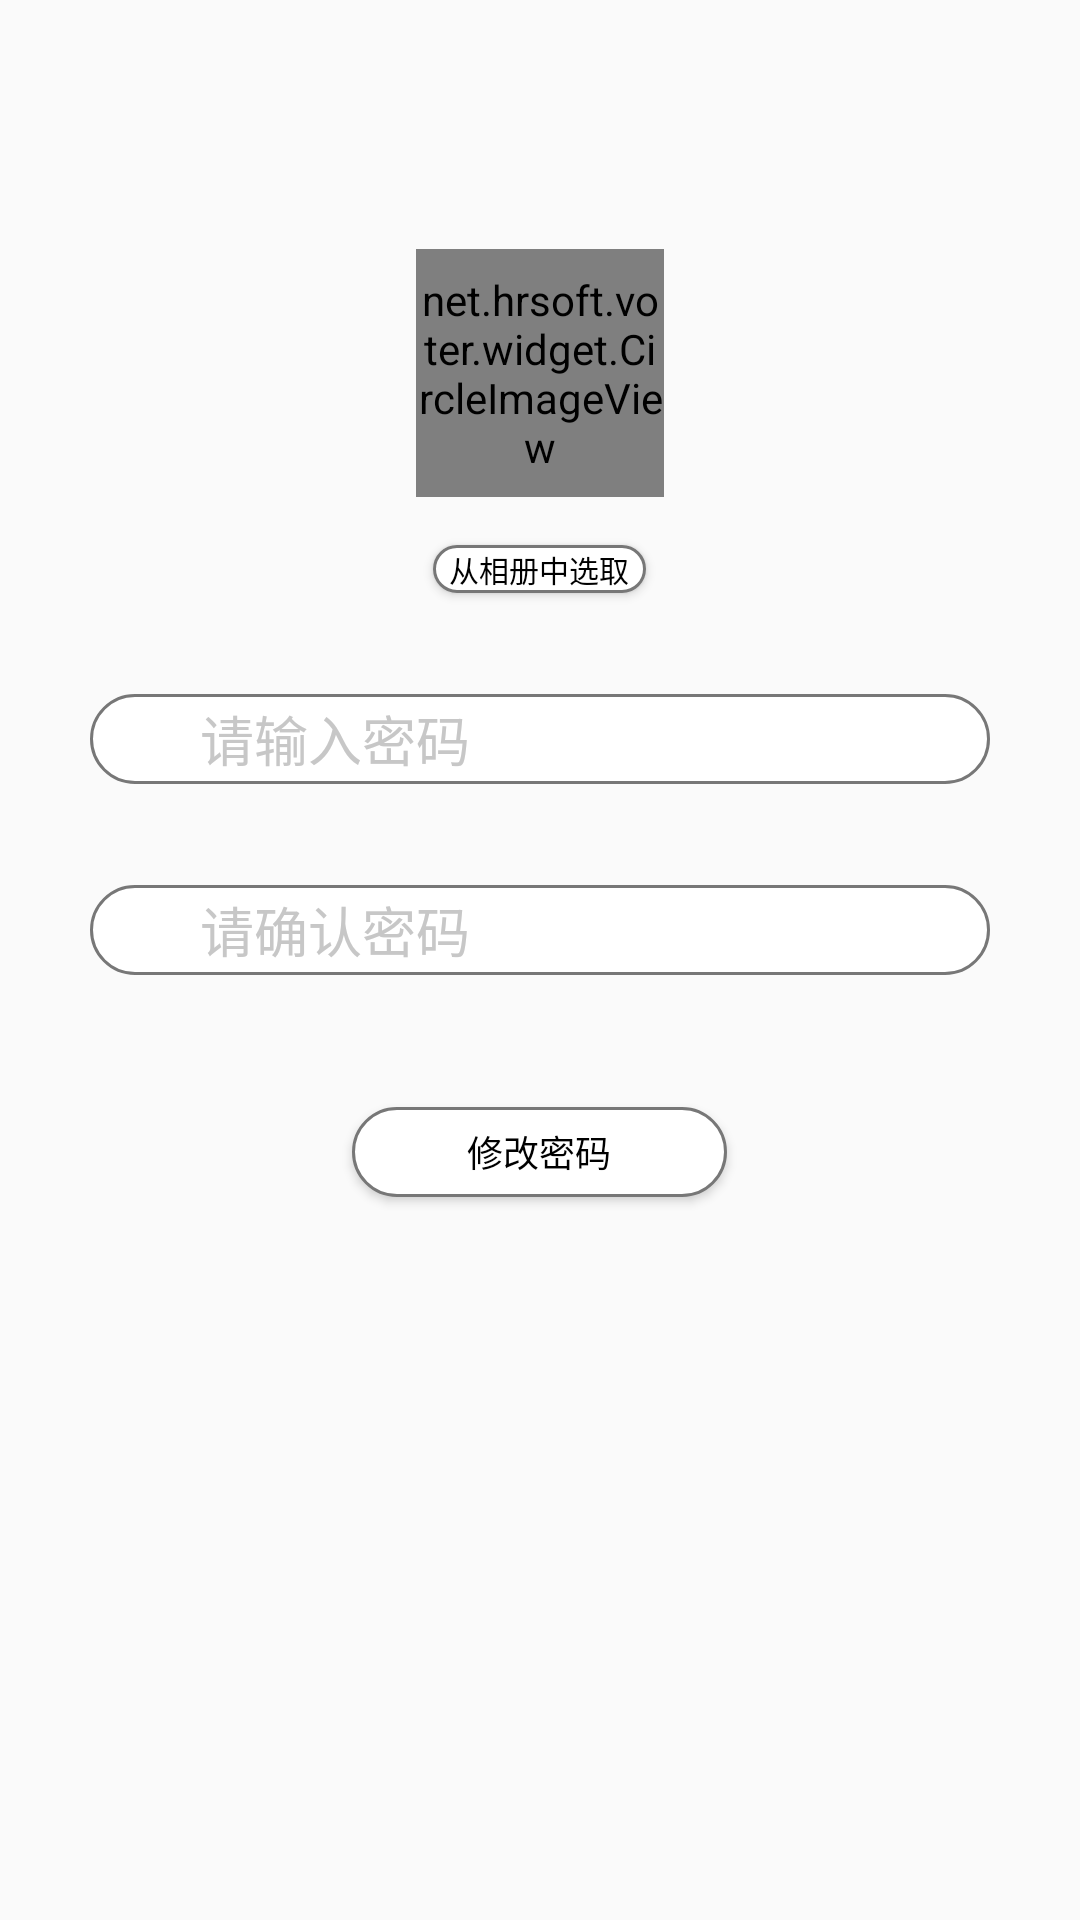

Here is an Android app screen rendered from its layout file. Give the layout XML and the strings, colors and styles it references.
<!-- AndroidManifest.xml: application theme AppTheme -->
<!-- res/layout/activity_personal_center.xml -->
<?xml version="1.0" encoding="utf-8"?>

<LinearLayout xmlns:android="http://schemas.android.com/apk/res/android"
              android:layout_width="match_parent"
              android:layout_height="match_parent"
              android:orientation="vertical">

    <net.hrsoft.voter.widget.CircleImageView
        android:src="@drawable/img_head"
        android:layout_marginTop="83dp"
        android:layout_gravity="center_horizontal"
        android:layout_width="82.5dp"
        android:layout_height="82.5dp"/>
    <Button
        android:id="@+id/btn_choose_photo"
        android:textColor="@color/black"
        android:layout_marginTop="16dp"
        android:layout_gravity="center_horizontal"
        android:background="@drawable/text_edit_background"
        android:textSize="10sp"
        android:text="@string/choose_in_photography"
        android:layout_width="71dp"
        android:layout_height="16dp"/>

    <LinearLayout
        android:layout_width="300dp"
        android:layout_height="30dp"
        android:layout_gravity="center_horizontal"
        android:layout_marginTop="33.5dp"
        android:background="@drawable/text_edit_background">

        <ImageView
            android:layout_width="17.5dp"
            android:layout_height="17.5dp"
            android:layout_gravity="center_vertical"
            android:layout_marginLeft="9dp"
            android:src="@drawable/ic_password"/>

        <EditText
            android:maxLines="1"
            android:inputType="textPassword"
            android:id="@+id/edit_personal_center_new_password"
            android:layout_width="match_parent"
            android:layout_height="match_parent"
            android:layout_marginLeft="10dp"
            android:background="@null"
            android:hint="@string/edit_personal_center_input_password"
            android:textColorHint="@color/font_primary"/>
    </LinearLayout>

    <LinearLayout
        android:layout_width="300dp"
        android:layout_height="30dp"
        android:layout_gravity="center_horizontal"
        android:layout_marginTop="33.5dp"
        android:background="@drawable/text_edit_background">

        <ImageView
            android:layout_width="17.5dp"
            android:layout_height="17.5dp"
            android:layout_gravity="center_vertical"
            android:layout_marginLeft="9dp"
            android:src="@drawable/ic_password"/>

        <EditText
            android:maxLines="1"
            android:inputType="textPassword"
            android:id="@+id/edit_personal_center_conform_password"
            android:layout_width="match_parent"
            android:layout_height="match_parent"
            android:layout_marginLeft="10dp"
            android:background="@null"
            android:hint="@string/edit_personal_center_check_password"
            android:textColorHint="@color/font_primary"/>
    </LinearLayout>

    <Button
        android:id="@+id/btn_personal_center_modify_password"
        android:layout_marginTop="44dp"
        android:layout_gravity="center_horizontal"
        android:background="@drawable/text_edit_background"
        android:textColor="@color/black"
        android:textSize="12sp"
        android:text="@string/btn_personal_center_modify_password"
        android:layout_width="125dp"
        android:layout_height="30dp"/>

</LinearLayout>
<!-- resources referenced by this layout -->
<resources>
  <color name="black">#000000</color>
  <color name="font_primary">#c7c7c7</color>
  <!-- drawable img_head: png bitmap (drawable, 50195 bytes) -->
  <!-- drawable text_edit_background (drawable) -->
  <?xml version="1.0" encoding="utf-8"?>
  <shape xmlns:android="http://schemas.android.com/apk/res/android"
         android:shape="rectangle">
      <corners android:radius="15dp"/>
      <stroke android:color="@color/stroke"
          android:width="1dp"/>
      <solid android:color="@color/white"/>
  </shape>
  <string name="btn_personal_center_modify_password">修改密码</string>
  <string name="choose_in_photography">从相册中选取</string>
  <string name="edit_personal_center_check_password">请确认密码</string>
  <string name="edit_personal_center_input_password">请输入密码</string>
  <style name="AppTheme" parent="Theme.AppCompat.Light.NoActionBar">
          
          <item name="colorPrimary">@color/colorPrimary</item>
          <item name="colorPrimaryDark">@color/colorPrimaryDark</item>
          <item name="colorAccent">@color/colorAccent</item>
      </style>
  <color name="stroke">#777777</color>
  <color name="white">#FFFFFF</color>
  <color name="colorPrimary">#3F51B5</color>
  <color name="colorPrimaryDark">#303F9F</color>
  <color name="colorAccent">#FF4081</color>
</resources>
